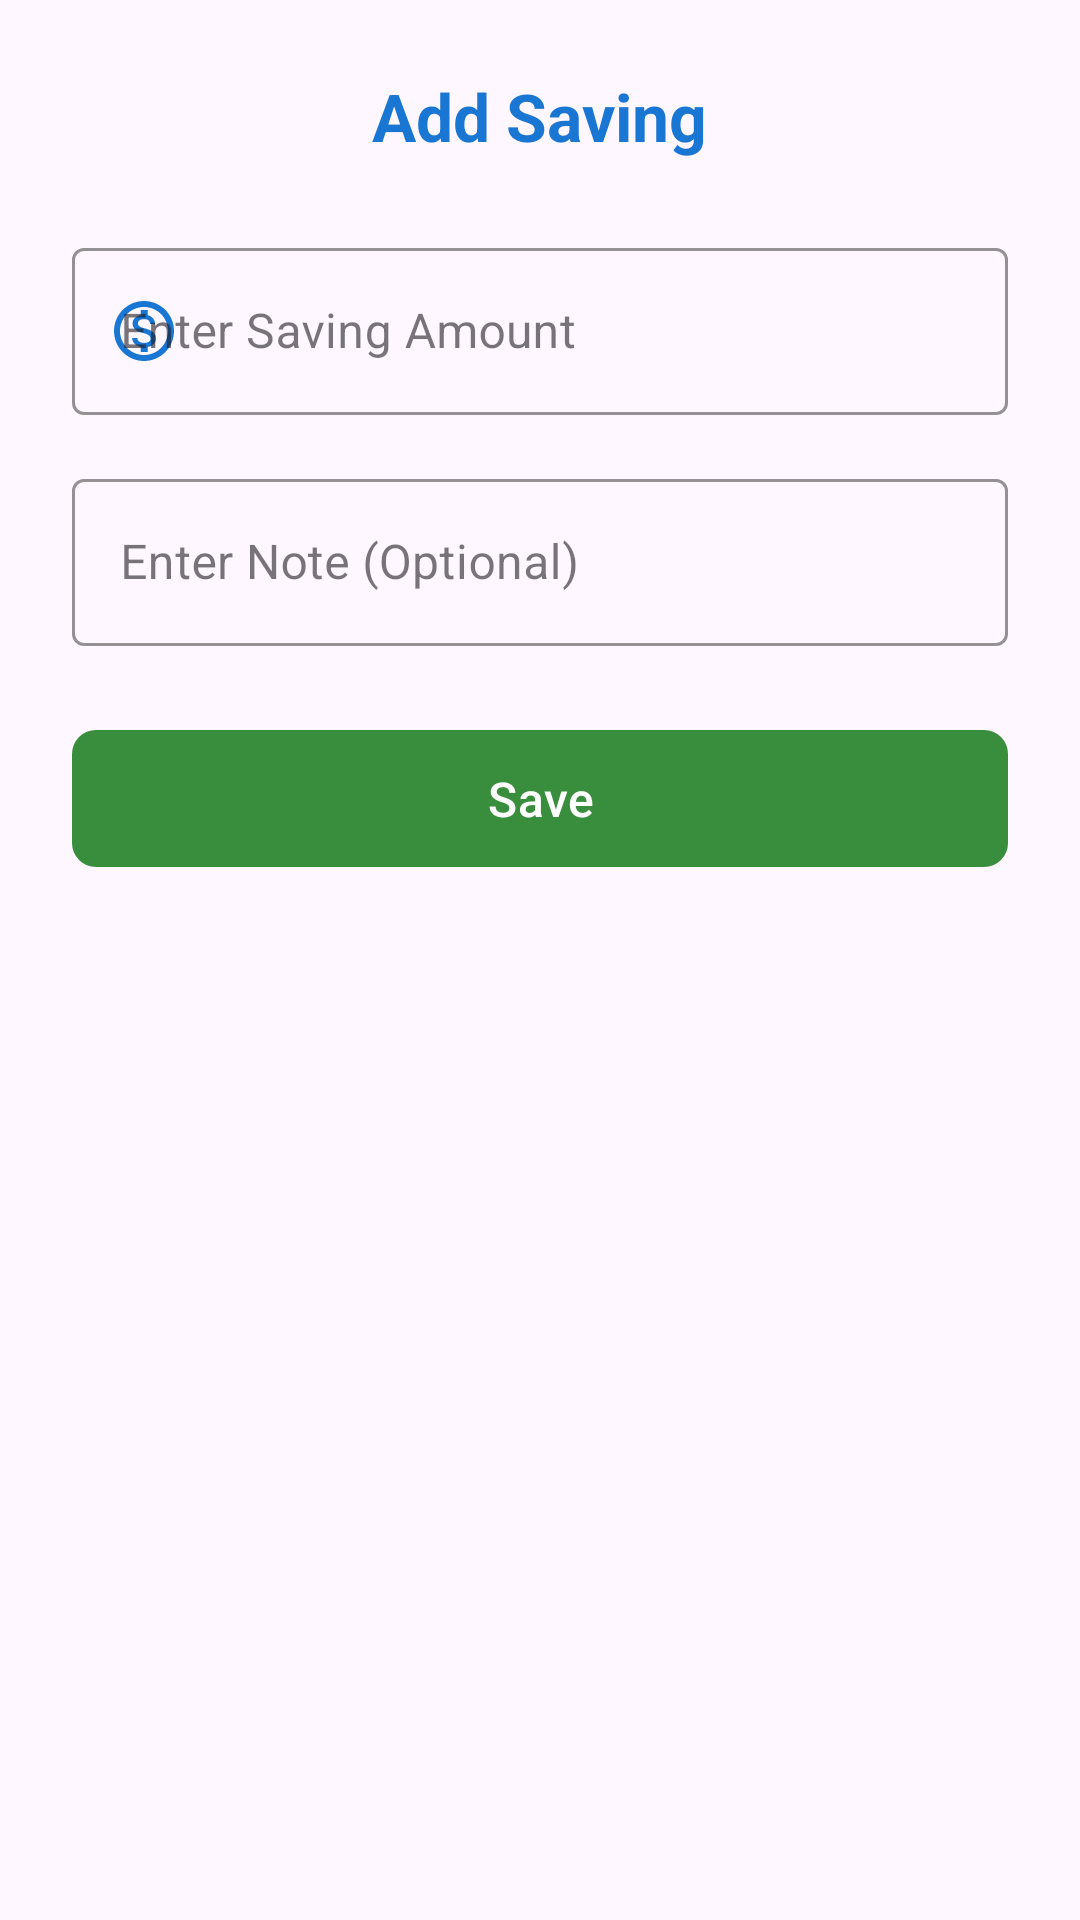

This screen was rendered from an Android layout file. Write that file and the resources it references.
<!-- AndroidManifest.xml: application theme Theme.PennyPlan -->
<!-- res/layout/dialog_add_saving.xml -->
<?xml version="1.0" encoding="utf-8"?>
<LinearLayout
    xmlns:android="http://schemas.android.com/apk/res/android"
    xmlns:app="http://schemas.android.com/apk/res-auto"
    android:layout_width="match_parent"
    android:layout_height="wrap_content"
    android:padding="24dp"
    android:background="@drawable/dialog_background"
    android:orientation="vertical">

    <TextView
        android:id="@+id/tvDialogTitle"
        android:layout_width="wrap_content"
        android:layout_height="wrap_content"
        android:text="Add Saving"
        android:textSize="22sp"
        android:textStyle="bold"
        android:textColor="@color/primary_color"
        android:layout_gravity="center_horizontal"
        android:layout_marginBottom="16dp"/>

    <com.google.android.material.textfield.TextInputLayout
        android:layout_width="match_parent"
        android:layout_height="wrap_content"
        android:layout_marginTop="8dp"
        app:startIconDrawable="@drawable/ic_money"
        app:startIconTint="@color/primary_color"
        app:boxStrokeColor="@color/primary_color"
        style="@style/Widget.MaterialComponents.TextInputLayout.OutlinedBox">

        <com.google.android.material.textfield.TextInputEditText
            android:id="@+id/etSavingAmount"
            android:layout_width="match_parent"
            android:layout_height="wrap_content"
            android:hint="Enter Saving Amount"
            android:inputType="numberDecimal"/>
    </com.google.android.material.textfield.TextInputLayout>

    <com.google.android.material.textfield.TextInputLayout
        android:layout_width="match_parent"
        android:layout_height="wrap_content"
        android:layout_marginTop="16dp"
        app:startIconDrawable="@drawable/ic_note"
        app:startIconTint="@color/primary_color"
        app:boxStrokeColor="@color/primary_color"
        style="@style/Widget.MaterialComponents.TextInputLayout.OutlinedBox">

        <com.google.android.material.textfield.TextInputEditText
            android:id="@+id/etSavingNote"
            android:layout_width="match_parent"
            android:layout_height="wrap_content"
            android:hint="Enter Note (Optional)"/>
    </com.google.android.material.textfield.TextInputLayout>

    <com.google.android.material.button.MaterialButton
        android:id="@+id/btnSaveSaving"
        android:layout_width="match_parent"
        android:layout_height="wrap_content"
        android:text="Save"
        android:textSize="16sp"
        android:padding="12dp"
        app:cornerRadius="8dp"
        android:layout_marginTop="24dp"
        app:backgroundTint="@color/accent_color"/>
</LinearLayout>
<!-- resources referenced by this layout -->
<resources>
  <color name="accent_color">#388E3C</color>
  <color name="primary_color">#1976D2</color>
  <!-- drawable ic_money (drawable) -->
  <?xml version="1.0" encoding="utf-8"?>
  <vector xmlns:android="http://schemas.android.com/apk/res/android"
      android:width="24dp"
      android:height="24dp"
      android:viewportWidth="24"
      android:viewportHeight="24">
      <path
          android:fillColor="#000000"
          android:pathData="M12,2C6.48,2 2,6.48 2,12s4.48,10 10,10 10,-4.48 10,-10S17.52,2 12,2zM12,20c-4.41,0 -8,-3.59 -8,-8s3.59,-8 8,-8 8,3.59 8,8 -3.59,8 -8,8zM12.31,11.14c-1.77,-0.45 -2.34,-0.94 -2.34,-1.67 0,-0.84 0.79,-1.43 2.1,-1.43 1.38,0 1.9,0.66 1.94,1.64h1.71c-0.05,-1.34 -0.87,-2.57 -2.49,-2.97L13.23,5L10.9,5v1.69c-1.51,0.32 -2.72,1.3 -2.72,2.81 0,1.79 1.49,2.69 3.66,3.21 1.95,0.46 2.34,1.15 2.34,1.87 0,0.53 -0.39,1.39 -2.1,1.39 -1.6,0 -2.23,-0.72 -2.32,-1.64L8.04,14.33c0.1,1.7 1.36,2.66 2.86,2.97L10.9,19h2.34v-1.67c1.52,-0.29 2.72,-1.16 2.73,-2.77 -0.01,-2.2 -1.9,-2.96 -3.66,-3.42z"/>
  </vector>
  <style name="Theme.PennyPlan" parent="Base.Theme.PennyPlan" />
  <style name="Base.Theme.PennyPlan" parent="Theme.Material3.DayNight.NoActionBar">
          
          
  
      </style>
</resources>
